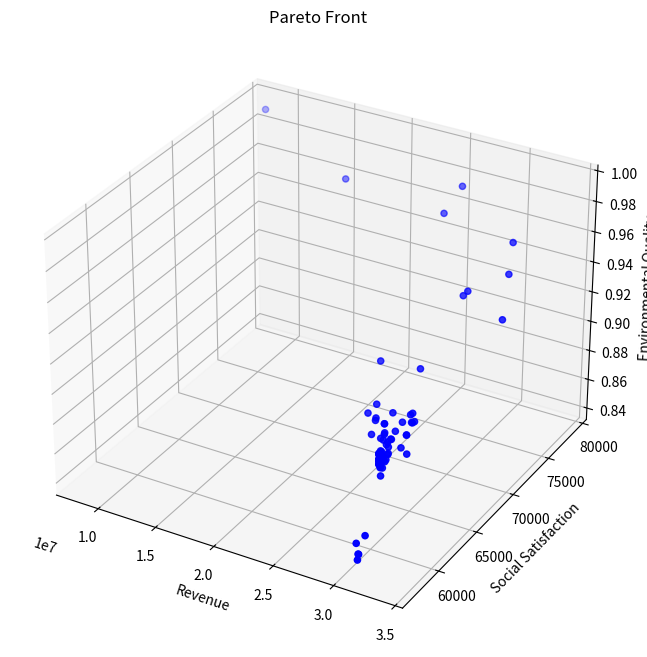
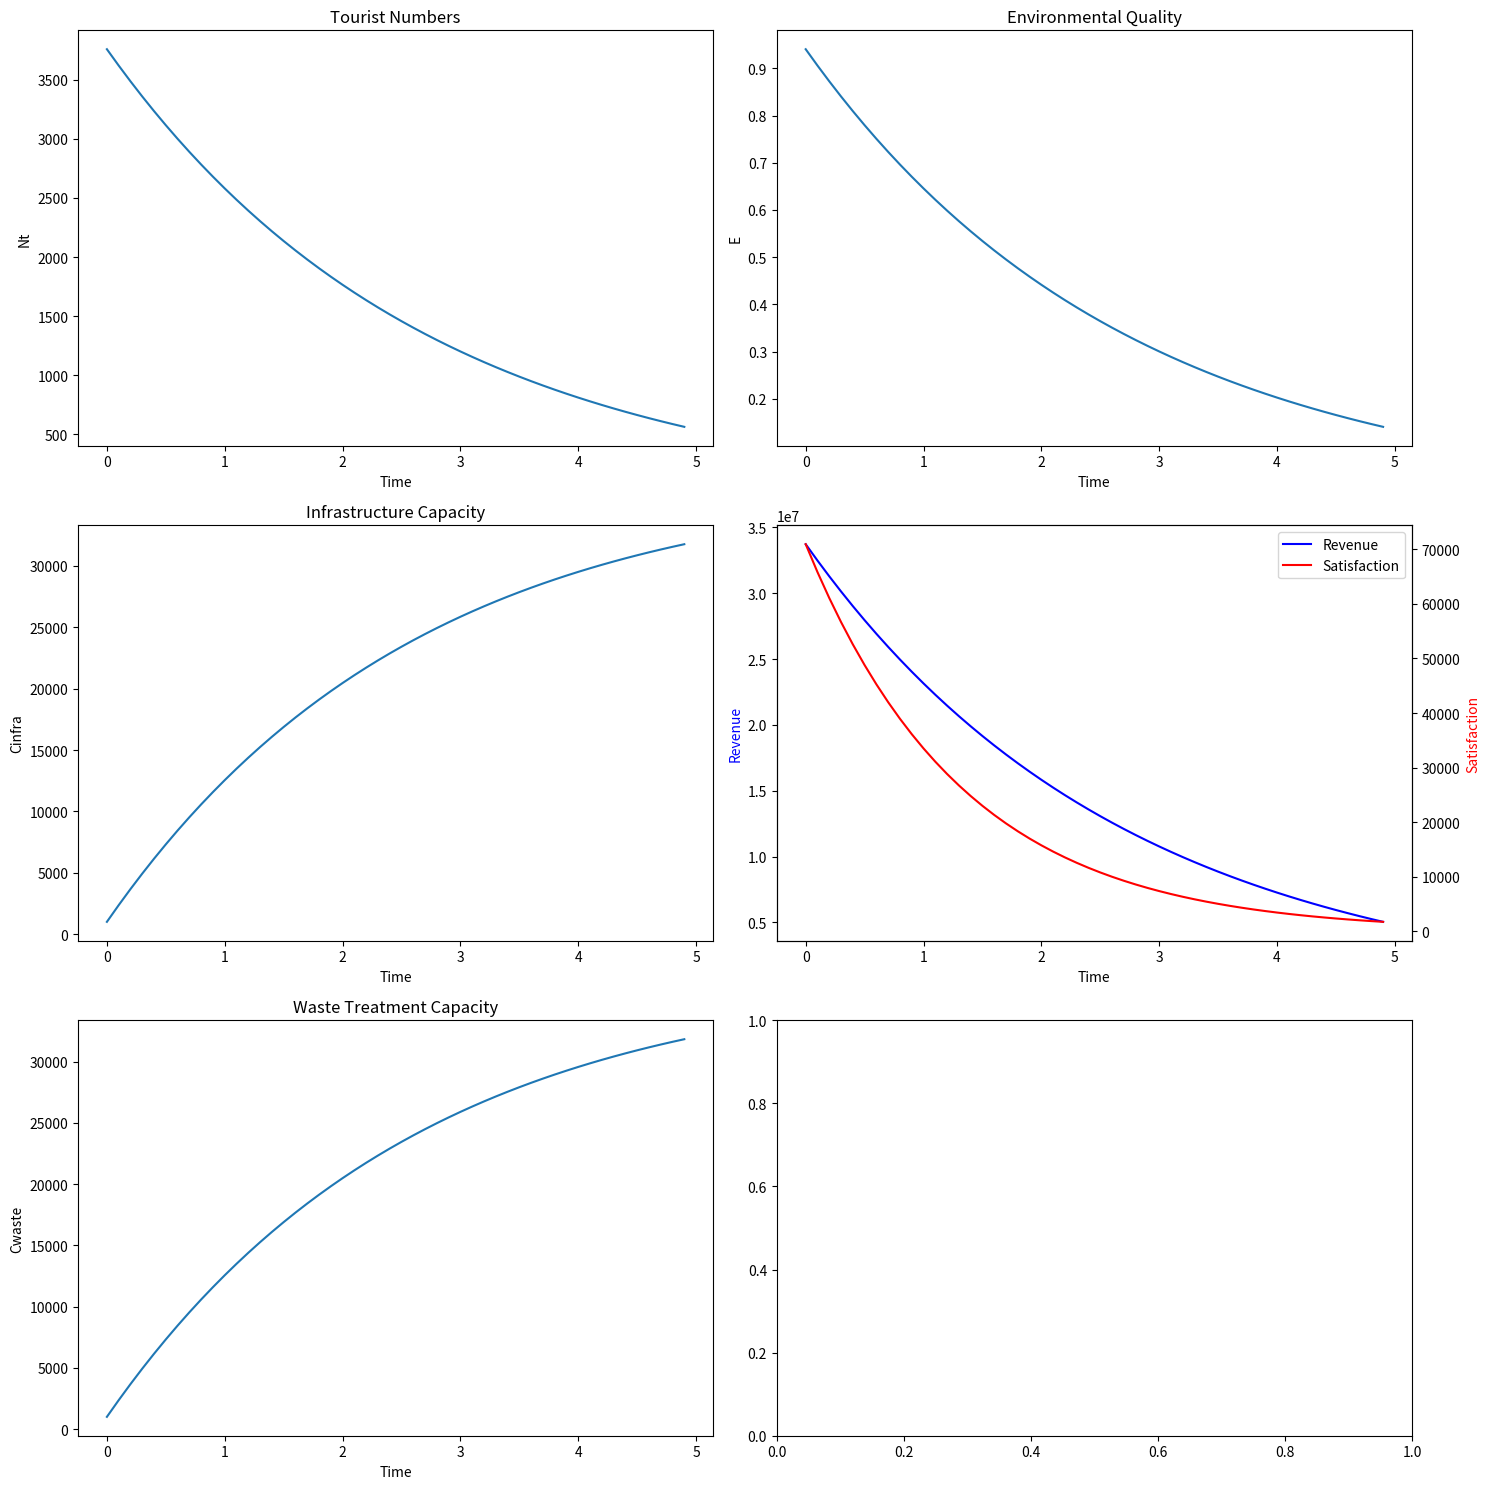

Write Python code to recreate these figures, in order.
from typing import List, Tuple

import matplotlib.pyplot as plt
import numpy as np
from mpl_toolkits.mplot3d import Axes3D


class TourismOptimization:
    def __init__(self):
        # 模型系数
        self.k1 = 0.1  # 环保投资效率系数
        self.k2 = 0.05  # 碳排放影响系数
        self.k3 = 0.2  # 自然恢复系数
        self.k4 = 0.15  # 基础设施发展系数
        self.k5 = 0.3  # 基础设施投资系数
        self.k6 = 0.25  # 环保投资系数

        # 社会满意度参数
        self.a1 = 0.01  # 游客数量对居民满意度的影响系数
        self.a2 = 0.02  # 旅游税对游客满意度的影响系数
        self.a3 = 0.015  # 消费水平对游客满意度的影响系数
        self.b1 = 100  # 居民基础满意度
        self.b2 = 100  # 游客基础满意度

        # 发展参数
        self.gamma = 0.1  # 游客增长率
        self.delta = 0.05  # 环境影响因子

        # 约束条件上限
        self.Nt_max = 5000000  # 最大游客数量
        self.tau_max = 100  # 最大旅游税
        self.Pt_max = 10000  # 最大游客消费
        self.CO2_max = 500000  # 最大碳排放量
        self.E_min = 50  # 最小环境质量指数

        # 其他参数
        self.Ch = 1000  # 隐性成本
        self.CO2p = 0.5  # 人均碳排放量
        self.Rnature = 100  # 自然恢复能力基准值

        # 系统动态参数
        self.dt = 0.1  # 时间步长
        self.E = self.E_min  # 初始环境质量
        self.Cinfra = 1000  # 初始基础设施容量

        # 新增参数
        self.Cwater = 1000  # 水资源容量
        self.Cwaste = 1000  # 废物处理容量
        self.a4 = 0.01  # 游客数量对游客满意度的影响系数
        self.b3 = 10  # 废物处理基准增长率

    def calculate_revenue(self, x: np.ndarray) -> float:
        """计算总收入"""
        Nt, tau_t, Pt = x
        return Pt * Nt  # 简化为游客消费与数量的乘积

    def calculate_social_satisfaction(self, x: np.ndarray) -> float:
        """计算社会满意度"""
        Nt, tau_t, Pt = x
        # 居民满意度包含二次项
        S_residents = self.a1 * Nt * Nt + self.a2 * Nt + self.b1
        # 游客满意度新增游客数量影响
        S_tourists = self.a3 * Pt + self.a4 * Nt + self.b2
        # 加权平均
        return 0.5 * S_residents + 0.5 * S_tourists

    def calculate_environmental_quality(self, x: np.ndarray) -> float:
        """计算环境质量指数"""
        Nt, tau_t, Pt = x
        return (
            self.k1 * self.CO2p * Nt / self.CO2_max
            + self.k2 * Nt / self.Cinfra
            + self.k3 * Nt / self.Cwater
        )

    def calculate_dE_dt(self, x: np.ndarray) -> float:
        """计算环境质量的变化率 dE/dt"""
        Nt, tau_t, Pt = x
        Pe = self.k6 * tau_t * Nt  # 环保投资
        return self.k1 * Pe - self.k2 * (self.CO2p * Nt) + self.k3 * self.Rnature

    def calculate_dCinfra_dt(self, x: np.ndarray) -> float:
        """计算基础设施容量的变化率 dCinfra/dt"""
        Nt, tau_t, Pt = x
        Pb = self.k5 * tau_t * Nt  # 基础设施投资
        return self.k4 * Pb

    def calculate_dCwaste_dt(self, x: np.ndarray) -> float:
        """计算废物处理容量的变化率 dCwaste/dt"""
        Nt, tau_t, Pt = x
        Pb = self.k5 * tau_t * Nt  # 基础设施投资
        return self.k4 * Pb + self.b3

    def calculate_next_Nt(self, x: np.ndarray, E: float) -> float:
        """计算下一时刻的游客数量"""
        Nt, tau_t, Pt = x
        Stourists = -self.a2 * tau_t - self.a3 * Pt + self.b2
        return Nt * (1 + self.gamma * Stourists / 100) - self.delta * (self.E_min - E)

    def constraints(self, x: np.ndarray) -> List[float]:
        """检查所有约束条件"""
        Nt, tau_t, Pt = x
        return [
            self.Nt_max - Nt,  # 游客数量上限约束
            self.tau_max - tau_t,  # 旅游税上限约束
            self.Pt_max - Pt,  # 消费上限约束
            self.CO2_max - Nt * self.CO2p,  # 碳排放约束
            -self.a1 * Nt + self.b1 - 60,  # 居民满意度最低要求
            Nt,  # 游客数量非负
            tau_t,  # 旅游税非负
            Pt,  # 消费非负
        ]

    def is_feasible(self, x: np.ndarray) -> bool:
        """检查解是否满足所有约束条件"""
        return all(c >= 0 for c in self.constraints(x))

    def dominates(
        self, obj1: Tuple[float, float, float], obj2: Tuple[float, float, float]
    ) -> bool:
        """检查obj1是否支配obj2"""
        return all(o1 >= o2 for o1, o2 in zip(obj1, obj2)) and any(
            o1 > o2 for o1, o2 in zip(obj1, obj2)
        )

    def crossover_and_mutate(
        self, parent1: np.ndarray, parent2: np.ndarray
    ) -> np.ndarray:
        """进行交叉和变异操作"""
        # 算术交叉
        alpha = np.random.random()
        child = alpha * parent1 + (1 - alpha) * parent2

        # 变异
        mutation_rate = 0.1
        if np.random.random() < mutation_rate:
            mutation_strength = 0.1
            child += np.random.normal(0, mutation_strength, size=3)

        # 确保在约束范围内
        child[0] = np.clip(child[0], 0, self.Nt_max)
        child[1] = np.clip(child[1], 0, self.tau_max)
        child[2] = np.clip(child[2], 0, self.Pt_max)

        return child

    def pareto_optimization(
        self, population_size: int = 100, generations: int = 50
    ) -> List[np.ndarray]:
        """执行帕累托优化"""
        # 初始化种群
        population = []
        while len(population) < population_size:
            x = np.array(
                [
                    np.random.uniform(0, self.Nt_max),
                    np.random.uniform(0, self.tau_max),
                    np.random.uniform(0, self.Pt_max),
                ]
            )
            if self.is_feasible(x):
                population.append(x)

        pareto_front = []
        for generation in range(generations):
            # 评估当前种群的目标函数值
            objectives = []
            for solution in population:
                if self.is_feasible(solution):
                    obj1 = self.calculate_revenue(solution)
                    obj2 = self.calculate_social_satisfaction(solution)
                    obj3 = self.calculate_environmental_quality(solution)
                    objectives.append((obj1, obj2, obj3))
                else:
                    objectives.append((-np.inf, -np.inf, -np.inf))

            # 更新帕累托前沿
            for i, solution in enumerate(population):
                if not self.is_feasible(solution):
                    continue
                dominated = False
                for j, other_solution in enumerate(population):
                    if (
                        i != j
                        and self.is_feasible(other_solution)
                        and self.dominates(objectives[j], objectives[i])
                    ):
                        dominated = True
                        break
                if not dominated:
                    pareto_front.append(solution)

            # 生成新种群
            new_population = []
            while len(new_population) < population_size:
                # 锦标赛选择
                tournament = np.random.choice(len(population), 2, replace=False)
                if objectives[tournament[0]][0] > objectives[tournament[1]][0]:
                    parent1 = population[tournament[0]]
                else:
                    parent1 = population[tournament[1]]

                tournament = np.random.choice(len(population), 2, replace=False)
                if objectives[tournament[0]][1] > objectives[tournament[1]][1]:
                    parent2 = population[tournament[0]]
                else:
                    parent2 = population[tournament[1]]

                # 交叉和变异
                child = self.crossover_and_mutate(parent1, parent2)
                if self.is_feasible(child):
                    new_population.append(child)

            population = new_population

        # 移除重复解
        pareto_front = np.unique(pareto_front, axis=0)
        return pareto_front

    def simulate_system(self, x: np.ndarray, time_steps: int = 10) -> List[dict]:
        """模拟系统动态变化"""
        history = []
        current_x = x.copy()
        current_Cinfra = self.Cinfra
        current_Cwaste = self.Cwaste

        for t in range(time_steps):
            # 直接计算环境质量，而不是通过变化率
            current_E = self.calculate_environmental_quality(current_x)

            state = {
                "t": t * self.dt,
                "Nt": current_x[0],
                "tau_t": current_x[1],
                "Pt": current_x[2],
                "E": current_E,
                "Cinfra": current_Cinfra,
                "Cwaste": current_Cwaste,
                "Revenue": self.calculate_revenue(current_x),
                "Satisfaction": self.calculate_social_satisfaction(current_x),
            }
            history.append(state)

            # 计算其他状态变量的变化率
            dCinfra = self.calculate_dCinfra_dt(current_x) * self.dt
            dCwaste = self.calculate_dCwaste_dt(current_x) * self.dt

            # 更新状态变量
            current_Cinfra += dCinfra
            current_Cwaste += dCwaste
            next_Nt = self.calculate_next_Nt(current_x, current_E)
            current_x[0] = np.clip(next_Nt, 0, self.Nt_max)

        return history

    def visualize_pareto_front(self, pareto_front: List[np.ndarray]):
        """可视化帕累托前沿"""
        if len(pareto_front) == 0:
            print("No feasible solutions found!")
            return

        objectives = np.array(
            [
                [
                    self.calculate_revenue(x),
                    self.calculate_social_satisfaction(x),
                    self.calculate_environmental_quality(x),
                ]
                for x in pareto_front
            ]
        )

        fig = plt.figure(figsize=(12, 8))
        ax = fig.add_subplot(111, projection="3d")

        scatter = ax.scatter(
            objectives[:, 0], objectives[:, 1], objectives[:, 2], c="b", marker="o"
        )

        ax.set_xlabel("Revenue")
        ax.set_ylabel("Social Satisfaction")
        ax.set_zlabel("Environmental Quality")
        ax.set_title("Pareto Front")

        plt.show()

    def plot_simulation_results(self, history: List[dict]):
        """绘制模拟结果"""
        t = [state["t"] for state in history]
        Nt = [state["Nt"] for state in history]
        E = [state["E"] for state in history]
        Cinfra = [state["Cinfra"] for state in history]
        Cwaste = [state["Cwaste"] for state in history]  # 新增废物处理容量数据
        Revenue = [state["Revenue"] for state in history]
        Satisfaction = [state["Satisfaction"] for state in history]

        fig, axes = plt.subplots(3, 2, figsize=(15, 15))  # 增加图表数量

        # 游客数量变化
        axes[0, 0].plot(t, Nt)
        axes[0, 0].set_title("Tourist Numbers")
        axes[0, 0].set_xlabel("Time")
        axes[0, 0].set_ylabel("Nt")

        # 环境质量变化
        axes[0, 1].plot(t, E)
        axes[0, 1].set_title("Environmental Quality")
        axes[0, 1].set_xlabel("Time")
        axes[0, 1].set_ylabel("E")

        # 基础设施容量变化
        axes[1, 0].plot(t, Cinfra)
        axes[1, 0].set_title("Infrastructure Capacity")
        axes[1, 0].set_xlabel("Time")
        axes[1, 0].set_ylabel("Cinfra")

        # 废物处理容量变化
        axes[2, 0].plot(t, Cwaste)
        axes[2, 0].set_title("Waste Treatment Capacity")
        axes[2, 0].set_xlabel("Time")
        axes[2, 0].set_ylabel("Cwaste")

        # 收入和满意度变化
        ax2 = axes[1, 1].twinx()
        (l1,) = axes[1, 1].plot(t, Revenue, "b-", label="Revenue")
        (l2,) = ax2.plot(t, Satisfaction, "r-", label="Satisfaction")
        axes[1, 1].set_xlabel("Time")
        axes[1, 1].set_ylabel("Revenue", color="b")
        ax2.set_ylabel("Satisfaction", color="r")
        axes[1, 1].legend(handles=[l1, l2])

        plt.tight_layout()
        plt.show()


def main():
    # 设置随机种子以保证结果可重复
    np.random.seed(42)

    # 创建优化器实例
    optimizer = TourismOptimization()

    # 执行帕累托优化
    print("正在进行帕累托优化...")
    pareto_front = optimizer.pareto_optimization(population_size=100, generations=50)

    # 可视化帕累托前沿
    print(f"找到 {len(pareto_front)} 个帕累托最优解")
    optimizer.visualize_pareto_front(pareto_front)

    # 选择一个示例解进行系统动态模拟
    if len(pareto_front) > 0:
        # 选择收入最高的解作为示例
        example_solution = max(
            pareto_front, key=lambda x: optimizer.calculate_revenue(x)
        )

        print("\n选定的示例解：")
        print(f"游客数量: {example_solution[0]:.0f}")
        print(f"旅游税: {example_solution[1]:.2f}")
        print(f"游客消费: {example_solution[2]:.2f}")
        print(f"预期收入: {optimizer.calculate_revenue(example_solution):.2f}")
        print(
            f"社会满意度: {optimizer.calculate_social_satisfaction(example_solution):.2f}"
        )
        print(
            f"环境质量: {optimizer.calculate_environmental_quality(example_solution):.2f}"
        )

        # 模拟系统动态变化
        print("\n正在模拟系统动态变化...")
        history = optimizer.simulate_system(example_solution, time_steps=50)

        # 可视化模拟结果
        optimizer.plot_simulation_results(history)
    else:
        print("未找到可行解！")


if __name__ == "__main__":
    main()
